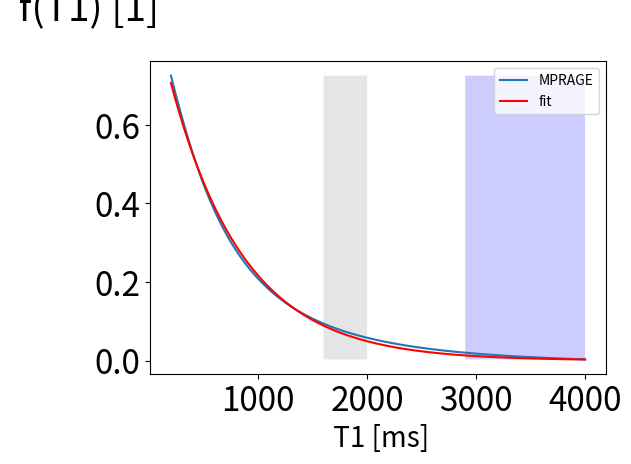

Reproduce this figure in Python.
import numpy as np
import matplotlib.pyplot as plt


MAX_T1_IN_SECONDS = 10.
IGNORE_NUMPY_DIVISION_WARNING = True
A = 0.95089378
B = 1.48087682

def lookup(T1):

    n  = 116
    m  = 232 
    Tb = 5.199

    # OPTION 1
    #Ta = 853

    # OPTION 2
    Ta = 255. #- Tb*(n-1) => 853-Tb(n-1) = 255
    TR = 3000.
    Tw = TR -Ta - (m-1)*Tb

    #MO= 1 
    def Mn(T1):
        alpha = np.cos( np.deg2rad(8) ) 
        delta = np.exp( -Tw/T1)
        beta  = np.exp( -Tb/T1)
        gamma = np.exp( -Ta/T1)
        rho   = np.exp( -TR/T1)

        Meq =  -(1.-delta + delta*alpha*(1.-beta)*(1.-(alpha*beta)**(m-1) )/(1.-alpha*beta ) + delta*alpha*(alpha*beta)**(m-1) - rho*alpha**m )/ (1.+rho*alpha**m)

        return (1.-beta)*(1. - (alpha*beta)**(n-1) ) /(1.-alpha*beta)  + (alpha*beta)**(n-1)*(1.-gamma) + gamma*(alpha*beta)**(n-1)*Meq 


    SIs = Mn(T1)
    # plt.clf()
    return T1, SIs


def threshold(arr, minval=None, maxval=None, print_message=False):
    """Replace values higher/lower than maxval/minval with maxval/minval, respectively

    Args:
        arr (np.array): array to apply threshold to
        minval ([type], optional): [description]. Defaults to None.
        maxval ([type], optional): [description]. Defaults to None.
        print (bool, optional): Print info on how many numbers are below/above threshold. Defaults to False.

    Returns:
        np.array: thresholded array
    """

    if minval is None and maxval is None:
        return arr

    if type(arr) == np.ndarray:
        mask = np.where(np.isnan(arr), True, False)
        
        arr = np.nan_to_num(arr, nan=0)

    if minval is not None:
        if print_message:
            n = np.sum(np.where(arr < minval, 1, 0))
            if n > 0:
                print("Throwing out ", n, "/", arr.size, "points below lower threshold =", minval)
        
        arr = np.where(arr < minval, minval, arr)

    if maxval is not None:
        if print_message:
            n = np.sum(np.where(arr > maxval, 1, 0))
            if n > 0:
                print("Throwing out ", n, "/", arr.size, "points above upper threshold =", maxval)
        
        arr = np.where(arr > maxval, maxval, arr)
    
    if type(arr) == np.ndarray:
        arr[mask] = np.nan


    return arr


def f(T1, A=A, b=B, Tmin=None, Tmax=None):
    """Evaluate fit of f,
    the function f in the Supplementary Material to
[redacted]
    Args:
        T1 (np.array): relaxation time T1 in seconds
        A (float, optional): Fit parameter A. Defaults to 0.95089378.
        b (float, optional): Fit parameter b. Defaults to 1.48087682.
    Returns:
        np.array: f
    """

    if T1 is None:
        return None

    T1 = threshold(T1, minval=Tmin, maxval=Tmax)


    retval = A * np.exp(- b * T1)
    
    return retval


def f_inverse(f_val, A=A, b=B, Tmin=None, Tmax=None):
    """evaluate fit of inverse of f
    Args:
        f (np.array): value of the function f
        A (float, optional): Fit parameter A. Defaults to 0.95089378.
        b (float, optional): Fit parameter b. Defaults to 1.48087682.
    Returns:
        np.array: T = f^(-1)(f)
    """

    # f is monotonously decreasing
    fmin = f(T1=Tmax)
    fmax = f(T1=Tmin)

    f_val = threshold(f_val, minval=fmin, maxval=fmax)

    t1 = np.log(f_val / A) / (- b)

    return t1

def concentration_T1_relation(T_1_0, T_1_t, r_1=3.2):
    """Compute c in equation (S3) in the Supplementary Material to
[redacted]
    
    Args:
        T_1_0 ([np.array]): T1 without tracer, can be given as a t1map of the brain, in seconds
        T_1_t ([np.array]): estimate or measured T1 with tracer, in seconds
        r_1 (float, optional): relaxivity of tracer in L mmol^{-1} s^{-1}. Defaults to 3.2, 
                                the value Gadobutrol ("Gadovist") at 3 T
                                see Rohrer et al. "Comparison of Magnetic Properties of MRI Contrast
                                Media Solutions at Different Magnetic Field Strengths"
                                Investigative Radiology 20
    Returns:
        np.array: concentration in mmol/L
    """

    return 1 / r_1 * (1 / T_1_t - 1 / T_1_0)


def estimate_T1(S_t, S_0, T_1_0, T_min=None, T_max=None):
    """Compute solution T_1^c (=T_1_t here) to equation (S13) in the Supplementary Material to
[redacted]

    Args:
        S_t (np.array): signal (normalized MRI) at time t
        S_0 (np.array): baseline (normalized MRI) at time t == 0
        T_1_0 ([np.array]): T1 without tracer, can be given as a t1map of the brain
        T_max ([None or float], optional): Lower threshold for "allowed" T1 values.. Defaults to None.
        T_min ([None or float], optional): Upper threshold for "allowed" T1 values.. Defaults to None.

    Returns:
        np.array: estimate for T1 given the signal with tracer and baseline
    """
    if IGNORE_NUMPY_DIVISION_WARNING:
        with np.errstate(divide='ignore'):
            f_t = (S_t / S_0) * f(T_1_0, Tmin=T_min, Tmax=T_max)
    else:
        f_t = (S_t / S_0) * f(T_1_0, Tmin=T_min, Tmax=T_max)


    assert np.min(f_t[~np.isnan(f_t)]) >= 0

    if T_max is not None:
        # Apply reverse treshold to ensure T_min <= T_1_t <= T_max
        f_t = threshold(f_t, minval=f(T_max), maxval=f(T_min))
        
    T_1_t = f_inverse(f_t, Tmin=T_min, Tmax=T_max)

    return T_1_t


def concentration_signal_relation(S_t, S_0, t1_map, mask, T_max=None, threshold_negatives=True,
                                    T_min=None, r_1=3.2):
    """ Combine equations (S3) and (S13) in the Supplementary Material to
[redacted]
    to compute c(S).

    Args:
        S_t (np.array): signal (normalized MRI) at time t
        S_0 (np.array): baseline (normalized MRI) at time t == 0
        t1_map ([type]): a t1map of the brain
        threshold_negatives  (bool): whether or not to replace negative values by 0
        T_max ([type], optional): Lower threshold for "allowed" T1 values. Defaults to None.
        T_min ([type], optional): Upper threshold for "allowed" T1 values. Defaults to None.
        r_1 (float, optional): relaxivity of tracer in L mmol^{-1} s^{-1}. Defaults to 3.2, 
                                the value Gadobutrol ("Gadovist") at 3 T
                                see Rohrer et al. "Comparison of Magnetic Properties of MRI Contrast
                                Media Solutions at Different Magnetic Field Strengths"
                                Investigative Radiology 20

    Returns:
        [np.array]: c in units mmol/L

    """

    if T_max is not None:
        assert T_min is not None
        # Apply thresholds before feeding T_1 values to f
        T_1_0 = threshold(t1_map, minval=T_min, maxval=T_max)
    else:
        T_1_0 = t1_map
        print("Applying no threshold to T1")

    assert np.min(T_1_0[~np.isnan(T_1_0)]) >= 0

    SIR = S_t / S_0
    assert np.min(SIR[~np.isnan(SIR)]) >= 0    

    T_1_t = estimate_T1(S_t=S_t, S_0=S_0, T_1_0=T_1_0, T_min=T_min, T_max=T_max)

    c = concentration_T1_relation(T_1_0=T_1_0, T_1_t=T_1_t, r_1=r_1)

    if threshold_negatives:

        c_ = c
        num_violations = np.where(c_ < 0, 1, 0).sum()
        
        if num_violations > 0:
            # Throw out negative concentrations
            c = np.where(c > 0, c, 0)
            
            if mask is not None:
                num_violations = np.where(c_[mask] < 0, 1, 0).sum()
                print("Thresholding negative c to 0 in", num_violations, "/", np.sum(mask), 
                        "voxels in mask.")
            else:
                print("Thresholding negative c to 0 in", num_violations, "voxels.")
        # The unit of c is mmol/L

    return c




if __name__ == "__main__":

    import matplotlib.pyplot as plt


    for Npoints in [1024, 4048, 4048 * 2, 4048 * 4]:

        t = np.linspace(0.2, 4, Npoints) * 1e3

        t, f_val = lookup(t)

        f_val_fit=f(t / 1e3)

        print("rel. error between fit and f", np.mean((f_val - f_val_fit) ** 2) / np.mean((f_val) ** 2))

    ax = plt.gca()
    ax.tick_params(axis = 'both', which = 'major', labelsize = 24)
    ax.tick_params(axis = 'both', which = 'minor', labelsize = 24)
    plt.locator_params(axis='y', nbins=6)
    plt.locator_params(axis='x', nbins=6)

    
    plt.plot(t, f_val, label="MPRAGE")
    plt.plot(t, f_val_fit, color="red", label="fit")


    plt.xlabel(" T1 [ms]",fontsize=20)
    plt.ylabel(" f(T1) [1] ", rotation=0,x=-0.0, y=1.1,fontsize=28) 
    plt.tight_layout()
    plt.fill_betweenx(f_val, 800,1200 ,facecolor='white',alpha=0.2)
    plt.fill_betweenx(f_val, 1600,2000 ,facecolor='grey',alpha=0.2)
    plt.fill_betweenx(f_val, 2900,4000 ,facecolor='b',alpha=0.2)

    # plt.savefig("T1function.png")

    plt.legend()
    plt.show()